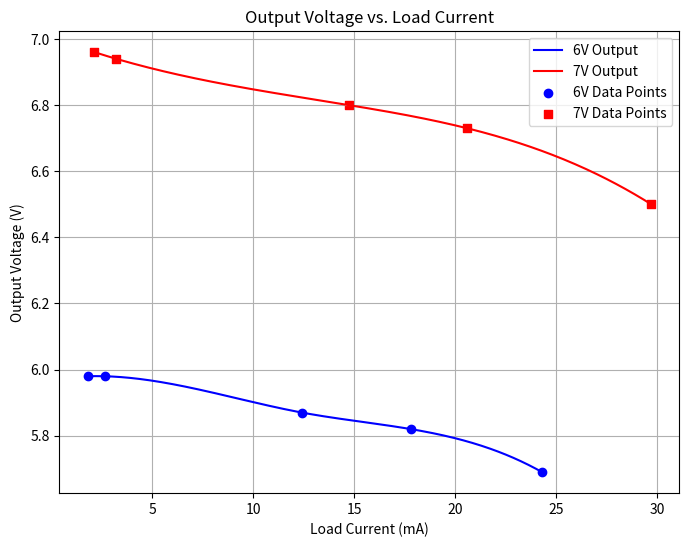

This figure's Python source:
import numpy as np
import matplotlib.pyplot as plt
from scipy.interpolate import make_interp_spline

# Given data for 6V
load_current_6V = np.array([24.3, 17.82, 12.42, 2.66, 1.79])
output_voltage_6V = np.array([5.69, 5.82, 5.87, 5.98, 5.98])

# Given data for 7V
load_current_7V = np.array([29.7, 20.58, 14.72, 3.2, 2.13])
output_voltage_7V = np.array([6.5, 6.73, 6.8, 6.94, 6.96])

# Sort the data to ensure strictly increasing x-values
sorted_indices_6V = np.argsort(load_current_6V)
load_current_6V = load_current_6V[sorted_indices_6V]
output_voltage_6V = output_voltage_6V[sorted_indices_6V]

sorted_indices_7V = np.argsort(load_current_7V)
load_current_7V = load_current_7V[sorted_indices_7V]
output_voltage_7V = output_voltage_7V[sorted_indices_7V]

# Generate smooth curve
load_current_6V_smooth = np.linspace(load_current_6V.min(), load_current_6V.max(), 300)
load_current_7V_smooth = np.linspace(load_current_7V.min(), load_current_7V.max(), 300)

output_voltage_6V_smooth = make_interp_spline(load_current_6V, output_voltage_6V, k=3)(load_current_6V_smooth)
output_voltage_7V_smooth = make_interp_spline(load_current_7V, output_voltage_7V, k=3)(load_current_7V_smooth)

# Plot
plt.figure(figsize=(8, 6))
plt.plot(load_current_6V_smooth, output_voltage_6V_smooth, label="6V Output", color='b')
plt.plot(load_current_7V_smooth, output_voltage_7V_smooth, label="7V Output", color='r')

# Plot original data points
plt.scatter(load_current_6V, output_voltage_6V, color='b', marker='o', label="6V Data Points")
plt.scatter(load_current_7V, output_voltage_7V, color='r', marker='s', label="7V Data Points")

plt.xlabel("Load Current (mA)")
plt.ylabel("Output Voltage (V)")
plt.title("Output Voltage vs. Load Current")
plt.legend()
plt.grid(True)

plt.show()
